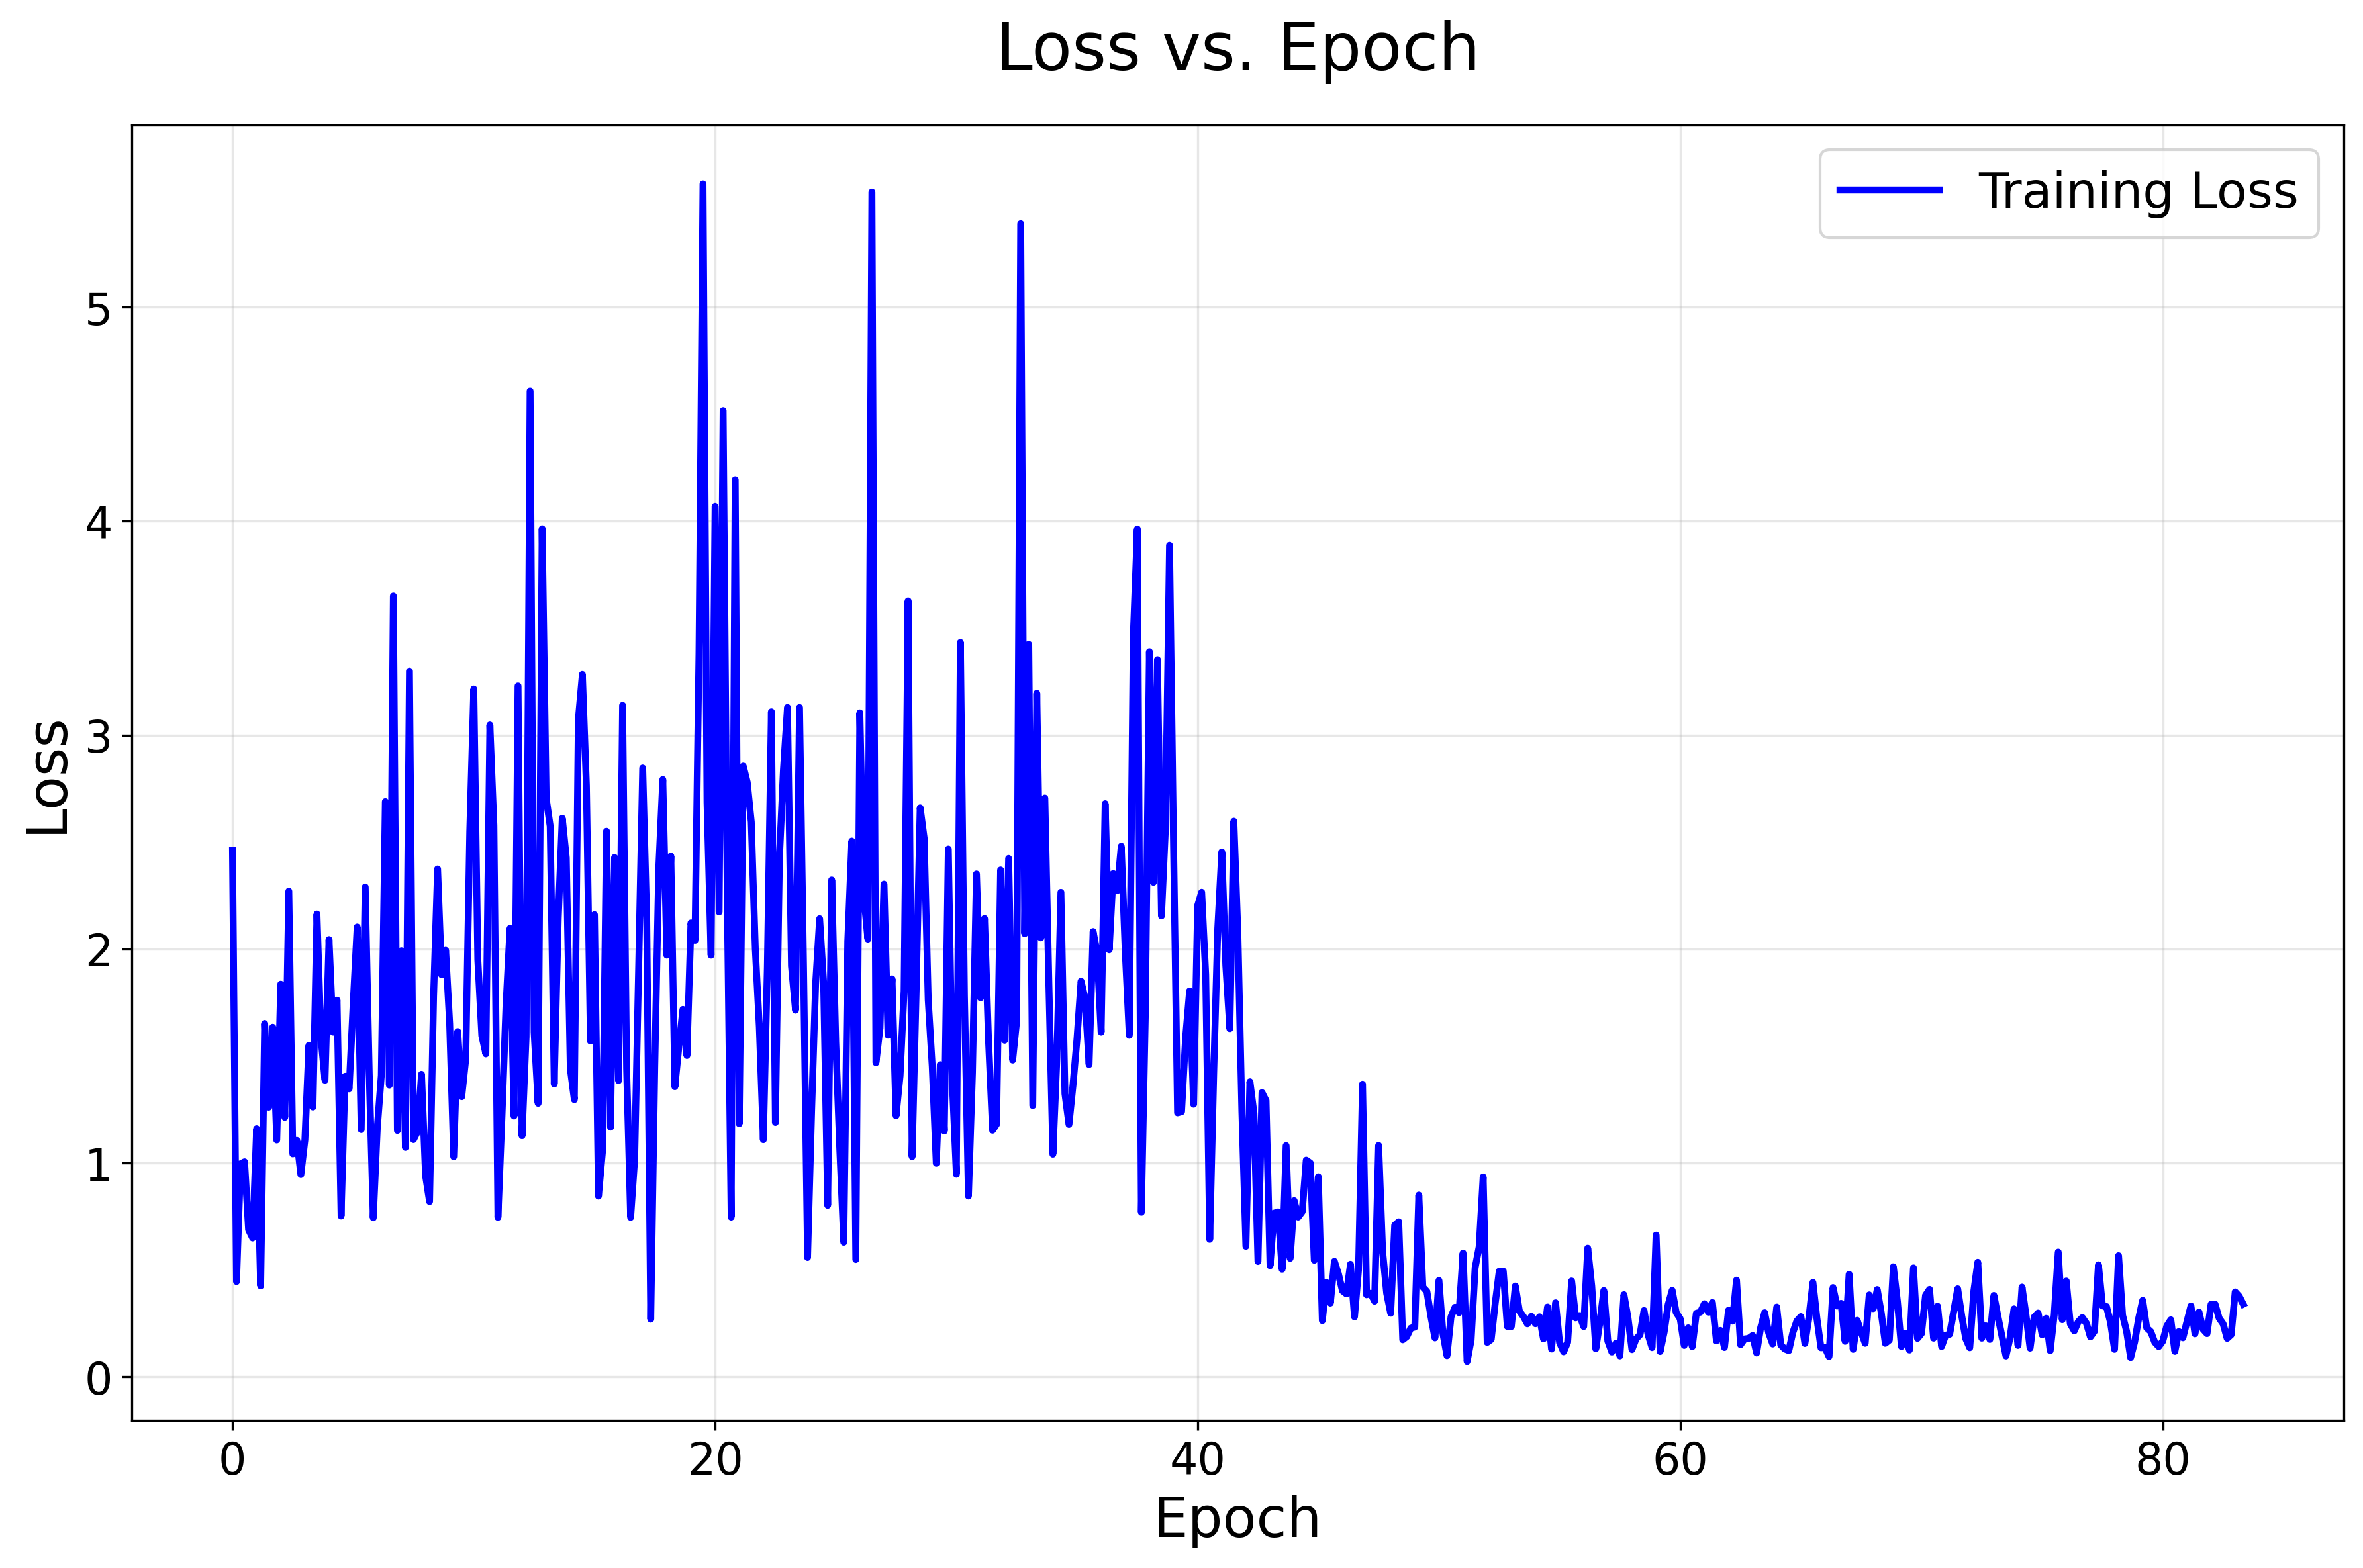

The table this chart was drawn from, first rows:
epoch, loss
0.000000000000000000e+00, 2.460048198699951172e+00
1.666666666666666574e-01, 4.458013772964477539e-01
3.333333333333333148e-01, 9.961335659027099609e-01
5.000000000000000000e-01, 1.005545854568481445e+00
6.666666666666666297e-01, 6.878741383552551270e-01
8.333333333333333703e-01, 6.494603157043457031e-01
1.000000000000000000e+00, 1.160320878028869629e+00
1.166666666666666741e+00, 4.255172014236450195e-01
1.333333333333333259e+00, 1.652089595794677734e+00
1.500000000000000000e+00, 1.260654091835021973e+00
1.666666666666666741e+00, 1.634506821632385254e+00
1.833333333333333259e+00, 1.107512950897216797e+00
2.000000000000000000e+00, 1.835694909095764160e+00
2.166666666666666519e+00, 1.213420987129211426e+00
2.333333333333333481e+00, 2.270606040954589844e+00
2.500000000000000000e+00, 1.042555332183837891e+00
2.666666666666666519e+00, 1.105725407600402832e+00
2.833333333333333481e+00, 9.458135962486267090e-01
3.000000000000000000e+00, 1.107856392860412598e+00
3.166666666666666519e+00, 1.550114154815673828e+00
3.333333333333333481e+00, 1.261491060256958008e+00
3.500000000000000000e+00, 2.163514137268066406e+00
3.666666666666666519e+00, 1.584706783294677734e+00
3.833333333333333481e+00, 1.386422157287597656e+00
4.000000000000000000e+00, 2.044190645217895508e+00
4.166666666666666963e+00, 1.611628413200378418e+00
4.333333333333333037e+00, 1.761090993881225586e+00
4.500000000000000000e+00, 7.523162961006164551e-01
4.666666666666666963e+00, 1.405167341232299805e+00
4.833333333333333037e+00, 1.346426963806152344e+00
5.000000000000000000e+00, 1.740699291229248047e+00
5.166666666666666963e+00, 2.102877855300903320e+00
5.333333333333333037e+00, 1.155985713005065918e+00
5.500000000000000000e+00, 2.290134668350219727e+00
5.666666666666666963e+00, 1.414923071861267090e+00
5.833333333333333037e+00, 7.435886263847351074e-01
6.000000000000000000e+00, 1.163444161415100098e+00
6.166666666666666963e+00, 1.408641457557678223e+00
6.333333333333333037e+00, 2.689075231552124023e+00
6.500000000000000000e+00, 1.363990664482116699e+00
6.666666666666666963e+00, 3.649913549423217773e+00
6.833333333333333037e+00, 1.151870489120483398e+00
7.000000000000000000e+00, 1.992095351219177246e+00
7.166666666666666963e+00, 1.072676062583923340e+00
7.333333333333333037e+00, 3.298906803131103516e+00
7.500000000000000000e+00, 1.109346866607666016e+00
7.666666666666666963e+00, 1.146523952484130859e+00
7.833333333333333037e+00, 1.414423823356628418e+00
8.000000000000000000e+00, 9.414866566658020020e-01
8.166666666666666075e+00, 8.196574449539184570e-01
8.333333333333333925e+00, 1.779222965240478516e+00
8.500000000000000000e+00, 2.374173641204833984e+00
8.666666666666666075e+00, 1.879562020301818848e+00
8.833333333333333925e+00, 1.994074106216430664e+00
9.000000000000000000e+00, 1.650500178337097168e+00
9.166666666666666075e+00, 1.029239654541015625e+00
9.333333333333333925e+00, 1.614213824272155762e+00
9.500000000000000000e+00, 1.309809684753417969e+00
9.666666666666666075e+00, 1.486306786537170410e+00
9.833333333333333925e+00, 2.548259496688842773e+00
... 441 more rows
